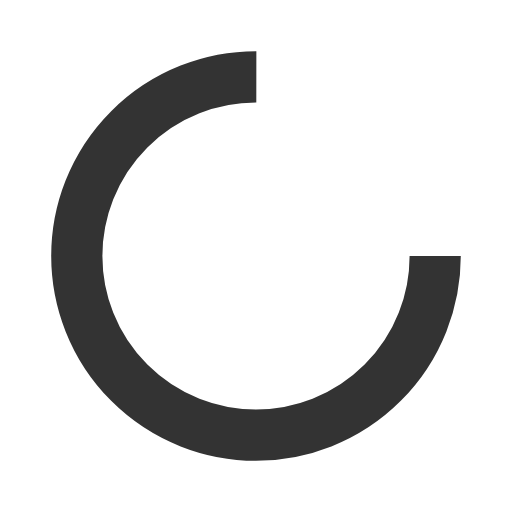
t = 0.00 s
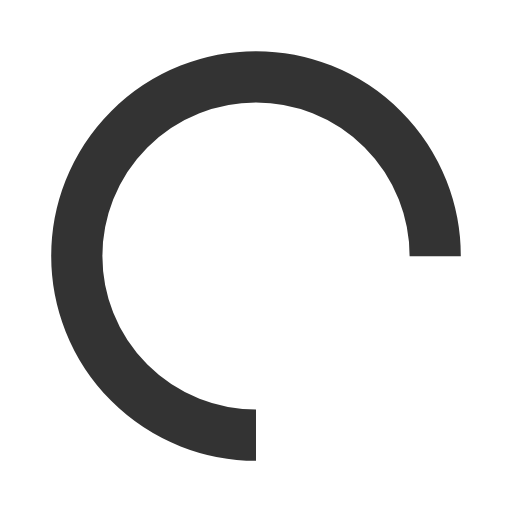
t = 0.25 s
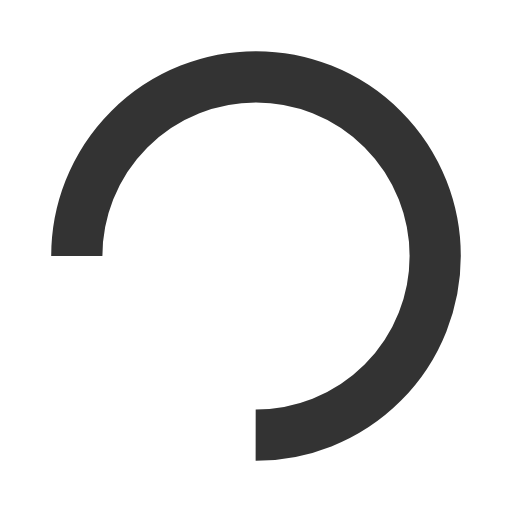
t = 0.50 s
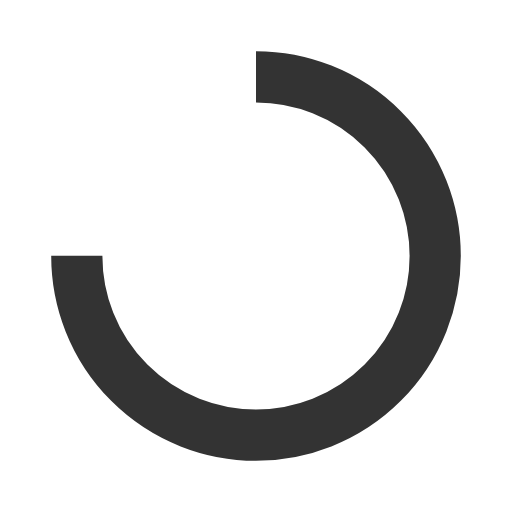
t = 0.75 s

The animated SVG that drew these frames (rendered in a browser with its animation timeline set to each time). Animation: 1 SMIL element (animateTransform=1); one cycle of 1.00 s, repeats indefinitely.

<svg width="50px"  height="50px"  xmlns="http://www.w3.org/2000/svg" viewBox="0 0 100 100" preserveAspectRatio="xMidYMid" class="lds-rolling" style="background-image: none; background-position: initial initial; background-repeat: initial initial;">
    <circle cx="50" cy="50" fill="none" ng-attr-stroke="{{config.color}}" ng-attr-stroke-width="{{config.width}}" ng-attr-r="{{config.radius}}" ng-attr-stroke-dasharray="{{config.dasharray}}" stroke="#333333" stroke-width="10" r="35" stroke-dasharray="164.93361431346415 56.97787143782138">
      <animateTransform attributeName="transform" type="rotate" calcMode="linear" values="0 50 50;360 50 50" keyTimes="0;1" dur="1s" begin="0s" repeatCount="indefinite"></animateTransform>
    </circle>
  </svg>
